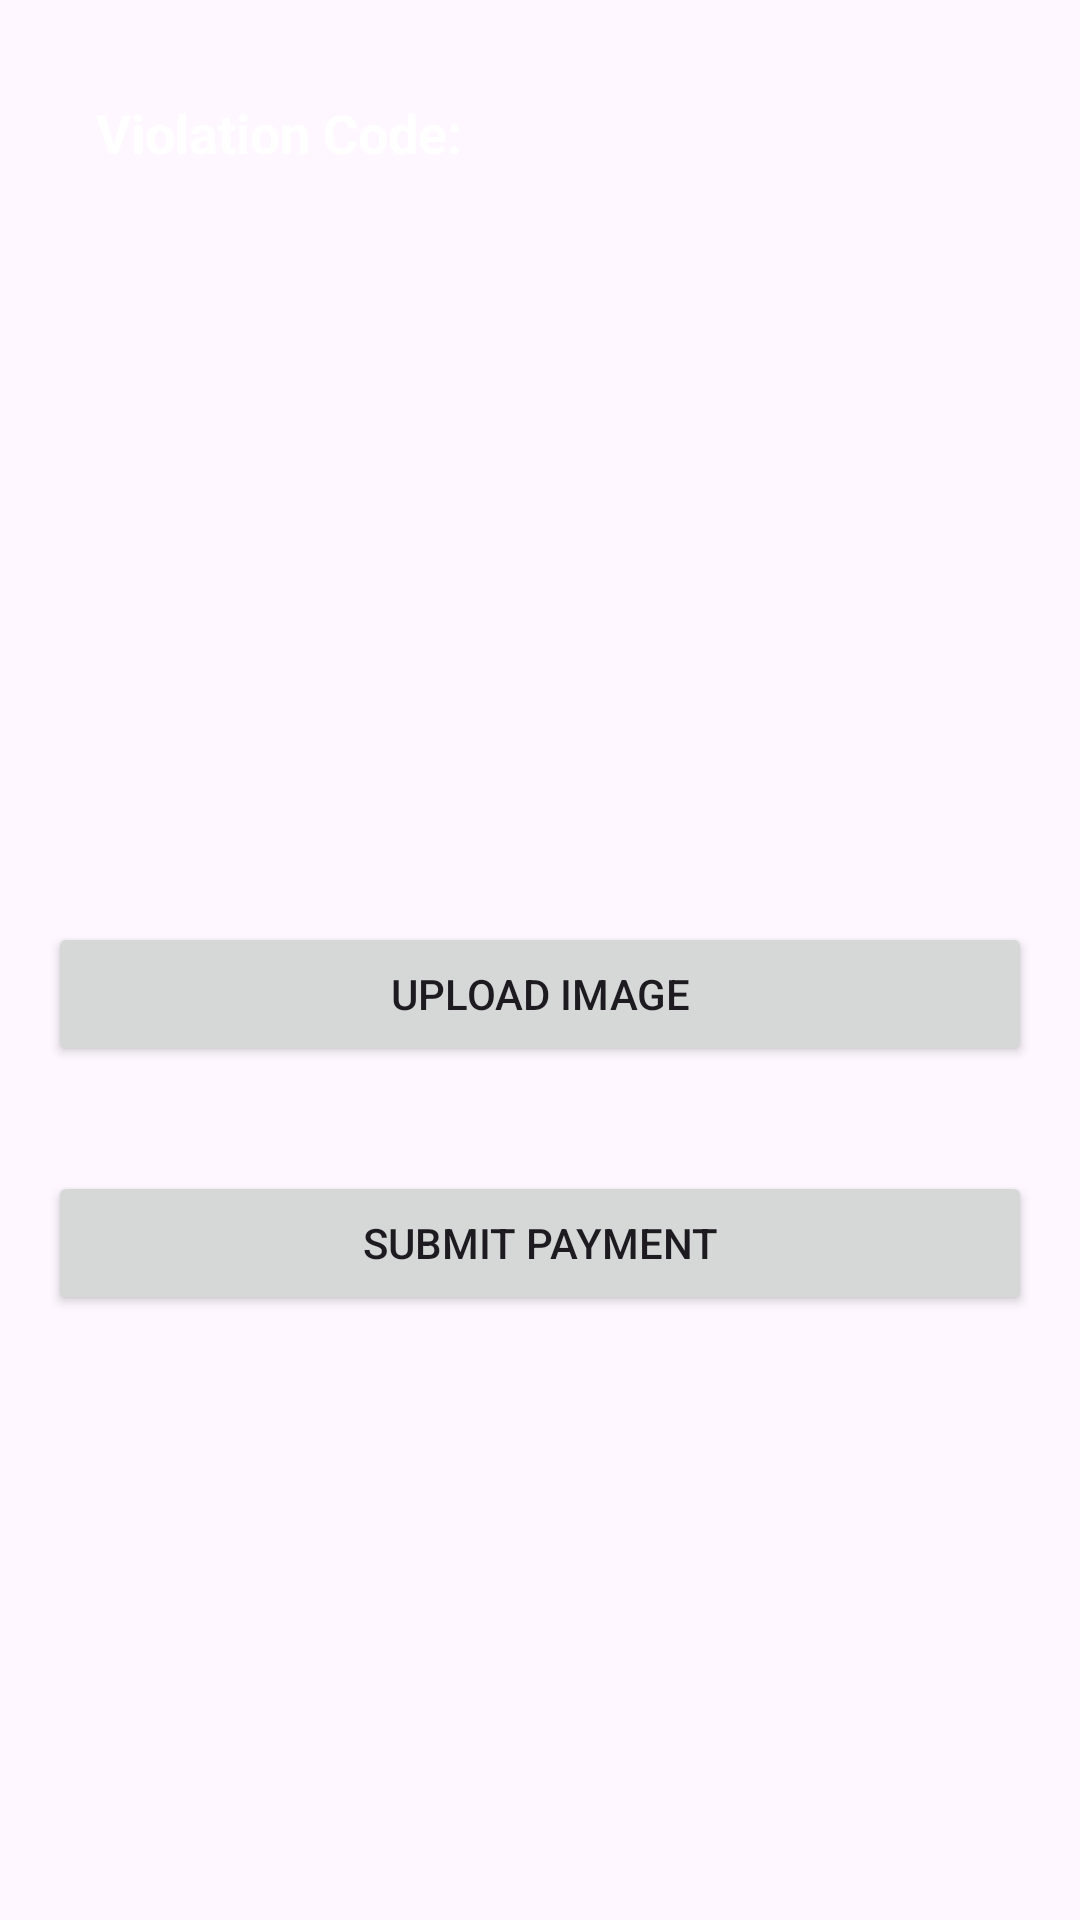

Here is an Android app screen rendered from its layout file. Give the layout XML and the strings, colors and styles it references.
<!-- AndroidManifest.xml: application theme Theme.MobileTilangApp -->
<!-- res/layout/activity_payment.xml -->
<?xml version="1.0" encoding="utf-8"?>
<ScrollView xmlns:android="http://schemas.android.com/apk/res/android"
    android:layout_width="match_parent"
    android:layout_height="match_parent"
    android:background="@drawable/layout_background"> 

        <RelativeLayout
            android:layout_width="match_parent"
            android:layout_height="wrap_content"
            android:padding="16dp">

                <TextView
                    android:id="@+id/textViewViolationCode"
                    android:layout_width="wrap_content"
                    android:layout_height="wrap_content"
                    android:layout_marginStart="16dp"
                    android:layout_marginTop="16dp"
                    android:layout_marginEnd="16dp"
                    android:layout_marginBottom="8dp"
                    android:text="Violation Code:"
                    android:textColor="@color/white"
                    android:textSize="18sp"
                    android:textStyle="bold" />

                <ImageView
                    android:id="@+id/imageViewPreview"
                    android:layout_width="match_parent"
                    android:layout_height="wrap_content"
                    android:layout_below="@id/textViewViolationCode"
                    android:layout_marginTop="16dp"
                    android:adjustViewBounds="true"
                    android:scaleType="fitCenter" />

                <Button
                    android:id="@+id/buttonUpload"
                    android:layout_width="match_parent"
                    android:layout_height="wrap_content"
                    android:layout_below="@id/imageViewPreview"
                    android:layout_marginTop="227dp"
                    android:layout_marginBottom="16dp"
                    android:onClick="selectImageFromGallery"
                    android:text="Upload Image" />

                <Button
                    android:id="@+id/buttonSubmit"
                    android:layout_width="match_parent"
                    android:layout_height="wrap_content"
                    android:layout_below="@id/buttonUpload"
                    android:layout_marginTop="19dp"
                    android:onClick="submitPayment"
                    android:text="Submit Payment" />

        </RelativeLayout>
</ScrollView>
<!-- resources referenced by this layout -->
<resources>
  <color name="white">#FFFFFF</color>
  <style name="Theme.MobileTilangApp" parent="Base.Theme.MobileTilangApp" />
  <style name="Base.Theme.MobileTilangApp" parent="Theme.Material3.DayNight.NoActionBar">
          
          
      </style>
</resources>
